Run: headless pygame with SDL's dummy video driver; simulated clock (each Clock.tick advances the game by its frame time, no real sleeping); random seed 0; keys injected as events and as key.get_pressed() state; mouse plan: one left click at the window centre at the start of phase 2, then a move to the lower-right quarter at the start of phase 3.
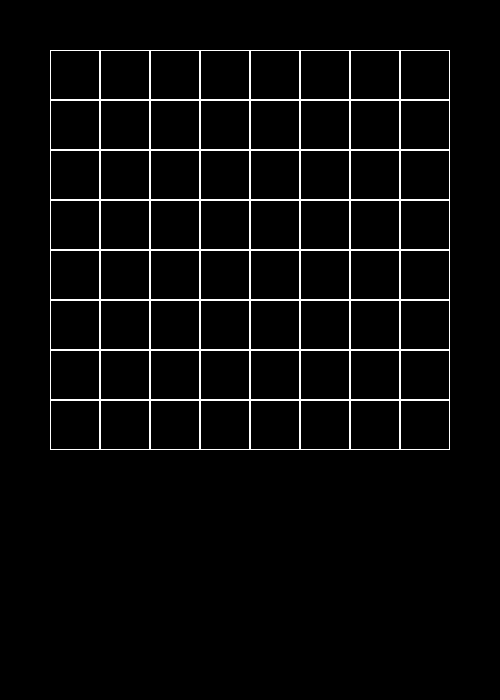
Frame 1 of 4 · flips 1–60 · no input
Frame 2 of 4 · flips 61–180 · clicked the window centre · tapped SPACE, RETURN · held RIGHT (→), D · screen unchanged from frame 1, image omitted
Frame 3 of 4 · flips 181–300 · moved the mouse to the lower-right quarter · held DOWN (↓), S · screen unchanged from frame 2, image omitted
Frame 4 of 4 · flips 301–420 · held LEFT (←), A, UP (↑), W · screen unchanged from frame 3, image omitted

The pygame program that drew these frames:

import pygame


class Board:
    def __init__(self, width, height):
        self.width = width
        self.height = height
        self.board = [[0] * width for _ in range(height)]

        self.left = 10
        self.top = 10
        self.cell_size = 30

    def render(self, screen):
        colors = [pygame.Color("black"), pygame.Color("white")]
        for y in range(self.height):
            for x in range(self.width):
                pygame.draw.rect(screen, colors[self.board[y][x]],
                                 (x * self.cell_size + self.left, y * self.cell_size + self.top,
                                  self.cell_size, self.cell_size))

                pygame.draw.rect(screen, pygame.Color("white"),
                                 (x * self.cell_size + self.left, y * self.cell_size + self.top,
                                  self.cell_size, self.cell_size), 1)

    def set_view(self, left, top, cell_size):
        self.left = left
        self.top = top
        self.cell_size = cell_size

    def get_click(self, pos):
        pass
        # cell = self.get_cell(pos)
        # if cell:
        #     self.on_click(cell)
        # else:
        #     print(cell)

    def get_cell(self, pos):
        pass
        # pos_x = (pos[0] - self.left) // self.cell_size
        # pos_y = (pos[1] - self.left) // self.cell_size
        #
        # if pos_x < 0 or pos_x >= self.width or pos_y < 0 or pos_y >= self.height:
        #     return None
        # else:
        #     return pos_x, pos_y

    def on_click(self, cell):
        pass
        # for x in range(self.width):
        #     self.board[cell[1]][x] = (self.board[cell[1]][x] + 1) % 2
        # for y in range(self.height):
        #     if y == cell[1]:
        #         continue
        #     self.board[y][cell[0]] = (self.board[y][cell[0]] + 1) % 2


def main():
    pygame.init()
    pygame.display.set_caption("Color invertion")

    board = Board(8, 8)
    board.set_view(50, 50, 50)

    size = ((board.width + 2) * board.left, (board.height + 6) * board.top)
    screen = pygame.display.set_mode(size)

    running = True
    while running:
        for event in pygame.event.get():
            if event.type == pygame.QUIT:
                running = False
            if event.type == pygame.MOUSEBUTTONDOWN:
                board.get_click(event.pos)
        screen.fill((0, 0, 0))
        board.render(screen)
        pygame.display.flip()

    pygame.quit()


if __name__ == "__main__":
    main()
